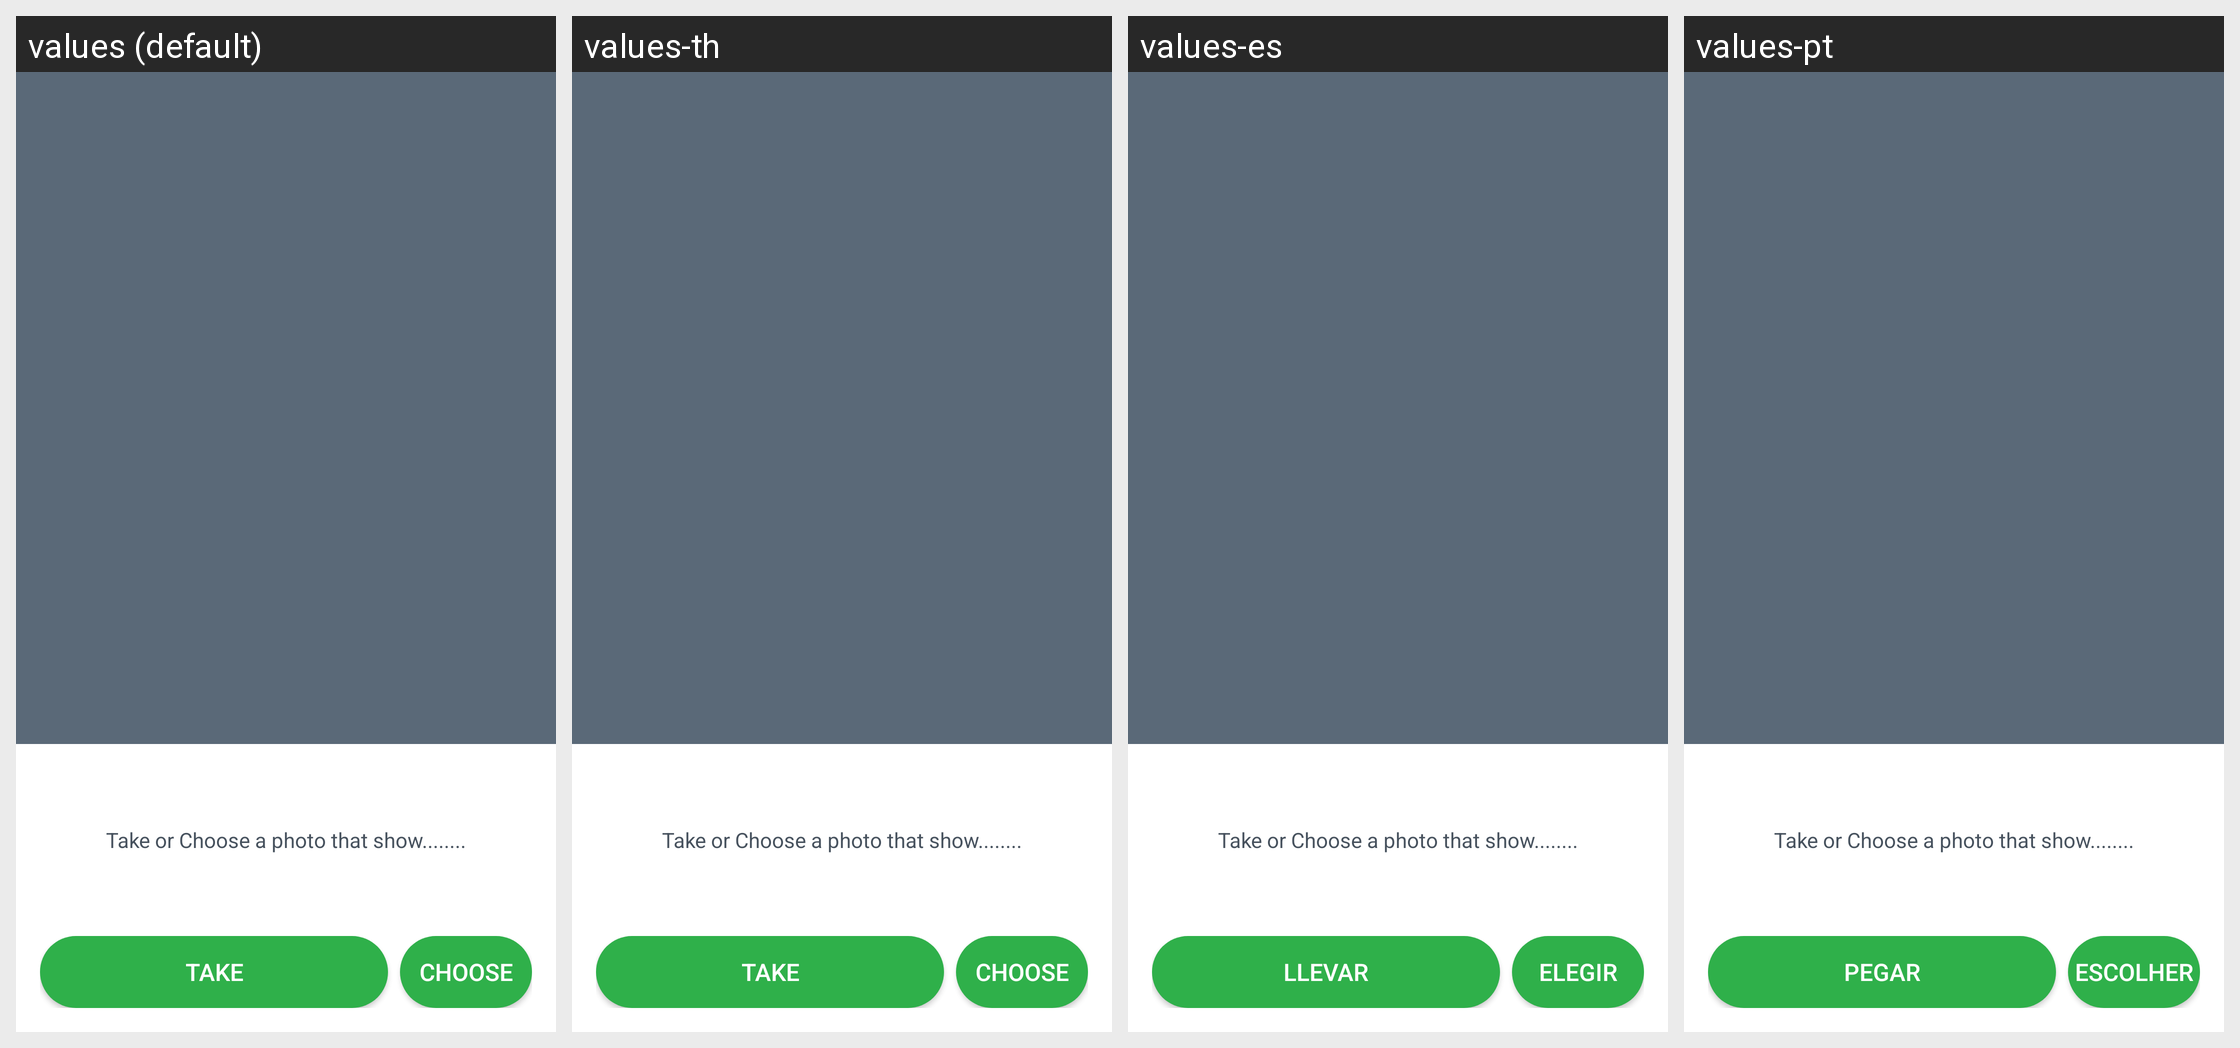

Here is an Android app screen in its default locale and in the app's own translations. Write out the translated-string differences for the strings that appear on this screen.
Android screen res/layout/fragment_photo_guideline.xml rendered under 4 locales, left to right: values (default), values-th, values-es, values-pt. Device: Nexus 5 (rendered at 1080×1920; each locale shown at half size, 540×960, under a caption strip naming it); theme AppTheme.
Other locales in the repository, not shown: values-el, values-fr, values-in, values-ms, values-nl.
Strings drawn on this screen, with the default value and each locale's value (text and hints the layout hard-codes, and strings that could not be matched under every locale, appear in the picture but are not listed):

take
  values: Take
  values-th: Take  [not translated; the default value is used]
  values-es: Llevar
  values-pt: Pegar

choose
  values: Choose
  values-th: Choose  [not translated; the default value is used]
  values-es: Elegir
  values-pt: Escolher
